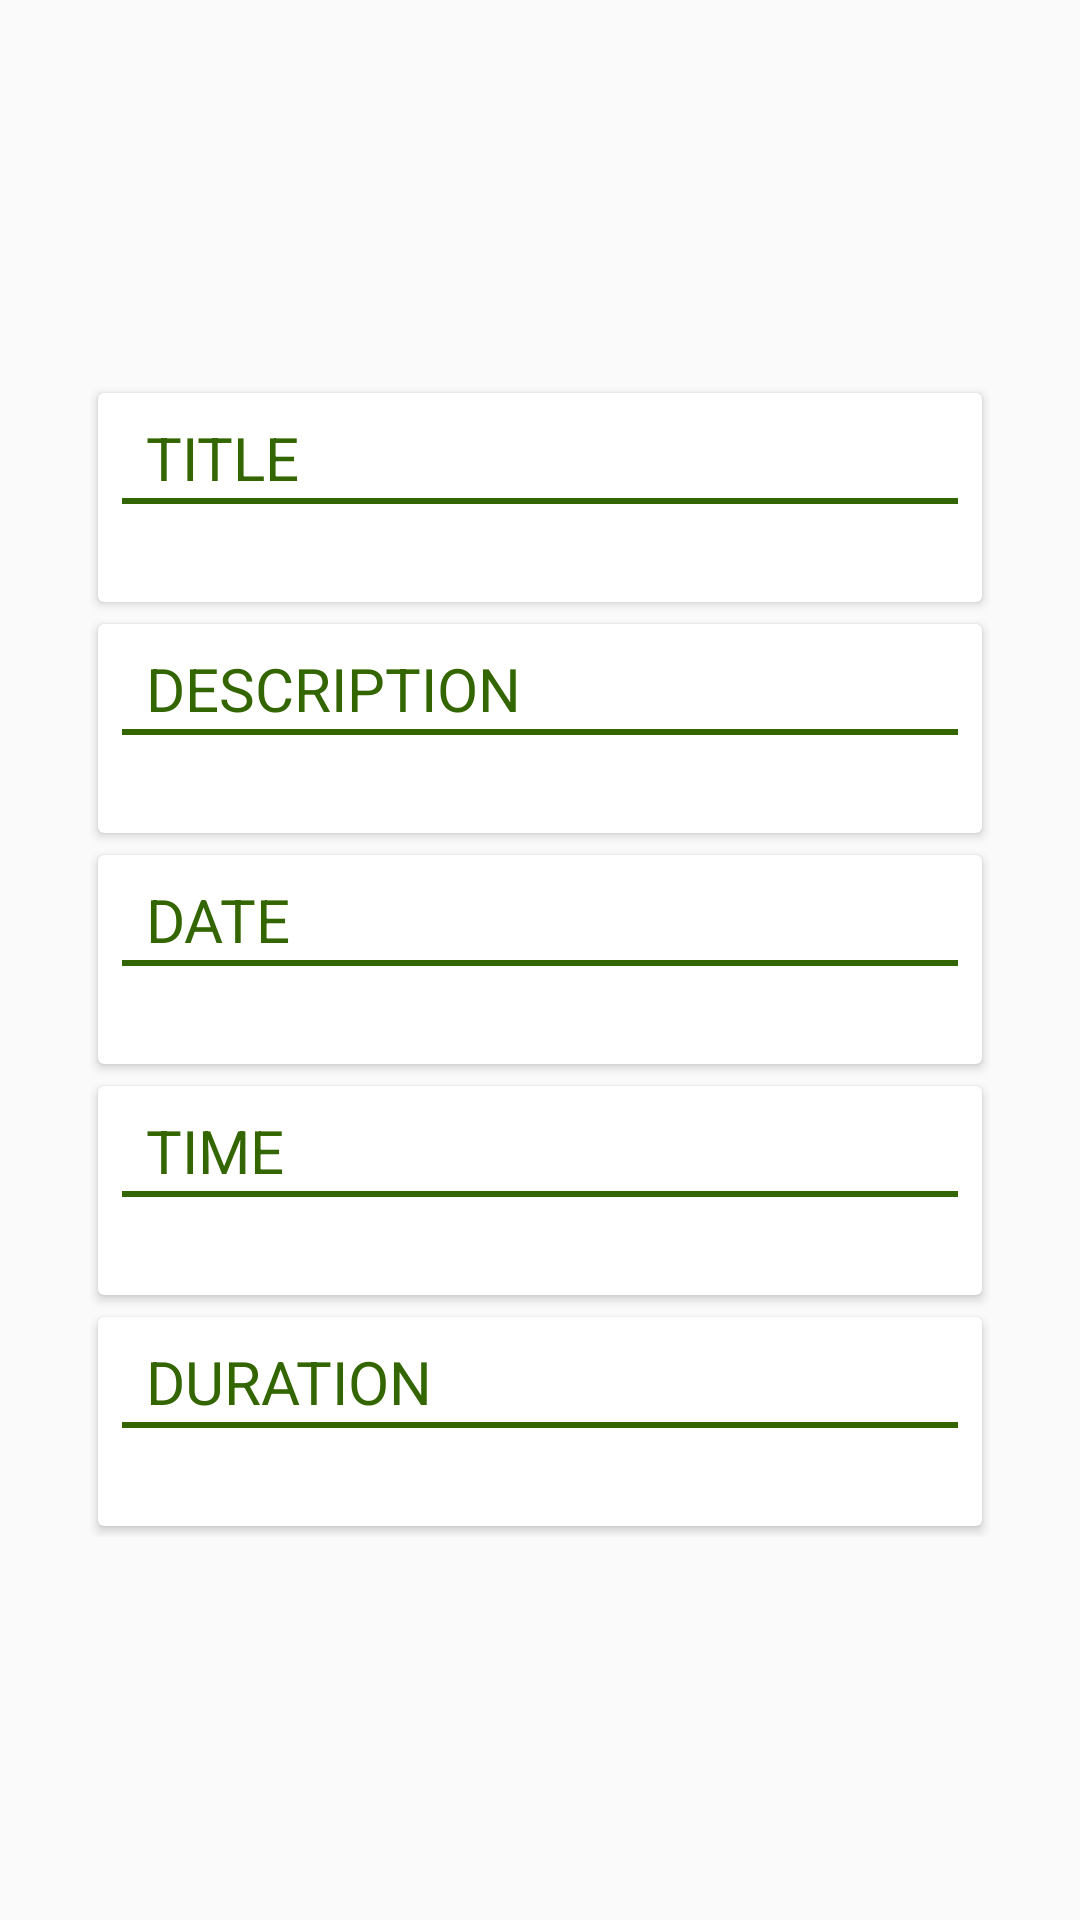

Here is an Android app screen rendered from its layout file. Give the layout XML and the strings, colors and styles it references.
<!-- AndroidManifest.xml: application theme AppTheme -->
<!-- res/layout/blur_fragment.xml -->
<?xml version="1.0" encoding="utf-8"?>
<RelativeLayout xmlns:android="http://schemas.android.com/apk/res/android"
    xmlns:app="http://schemas.android.com/apk/res-auto"
    android:padding="10dp"
    android:background="@android:color/transparent"
    android:layout_width="match_parent"
    android:layout_height="match_parent">

    <LinearLayout
        android:layout_width="300dp"
        android:layout_height="wrap_content"
        android:orientation="vertical"
        android:layout_centerVertical="true"
        android:layout_centerHorizontal="true">

        <android.support.v7.widget.CardView
            android:id="@+id/title_card"
            android:layout_width="match_parent"
            android:layout_height="wrap_content"
            app:cardUseCompatPadding="true">

            <LinearLayout
                android:layout_width="match_parent"
                android:layout_height="wrap_content"
                android:layout_marginLeft="8dp"
                android:orientation="vertical">

                <TextView
                    android:layout_width="wrap_content"
                    android:layout_height="wrap_content"
                    android:layout_marginLeft="8dp"
                    android:layout_marginTop="8dp"
                    android:text="@string/edit_text_title"
                    android:textColor="@color/title_text_color"
                    android:textAllCaps="true"
                    android:textSize="@dimen/title_text_size" />

                <View
                    android:layout_width="match_parent"
                    android:layout_height="2dp"
                    android:layout_marginRight="8dp"
                    android:background="@color/divider_color" />

                <TextView
                    style="@style/text_info_content"
                    android:id="@+id/content_title"
                    android:layout_width="wrap_content"
                    android:layout_height="wrap_content"
                    android:layout_marginBottom="3dp"
                    android:layout_marginRight="6dp"
                    android:layout_marginLeft="4dp"
                    android:layout_marginTop="4dp" />
            </LinearLayout>

        </android.support.v7.widget.CardView>

        <android.support.v7.widget.CardView
            android:id="@+id/description_card"
            android:layout_width="match_parent"
            android:layout_height="wrap_content"
            app:cardUseCompatPadding="true">

            <LinearLayout
                android:layout_width="match_parent"
                android:layout_height="wrap_content"
                android:layout_marginLeft="8dp"
                android:orientation="vertical">

                <TextView
                    android:layout_width="wrap_content"
                    android:layout_height="wrap_content"
                    android:textColor="@color/title_text_color"
                    android:layout_marginLeft="8dp"
                    android:layout_marginTop="8dp"
                    android:textAllCaps="true"
                    android:textSize="@dimen/title_text_size"
                    android:text="@string/edit_text_description" />

                <View
                    android:layout_width="match_parent"
                    android:layout_height="2dp"
                    android:layout_marginRight="8dp"
                    android:background="@color/divider_color" />

                <TextView
                    android:id="@+id/content_dec"
                    style="@style/text_info_content"
                    android:layout_width="wrap_content"
                    android:layout_height="wrap_content"
                    android:layout_marginBottom="3dp"
                    android:layout_marginLeft="4dp"
                    android:layout_marginRight="6dp"
                    android:layout_marginTop="4dp" />
            </LinearLayout>

        </android.support.v7.widget.CardView>

        <android.support.v7.widget.CardView
            android:id="@+id/date_card"
            android:layout_width="match_parent"
            android:layout_height="wrap_content"
            app:cardUseCompatPadding="true">

            <LinearLayout
                android:layout_width="match_parent"
                android:layout_height="wrap_content"
                android:layout_marginLeft="8dp"
                android:orientation="vertical">

                <TextView
                    android:layout_width="wrap_content"
                    android:layout_height="wrap_content"
                    android:textColor="@color/title_text_color"
                    android:layout_marginLeft="8dp"
                    android:layout_marginTop="8dp"
                    android:textAllCaps="true"
                    android:textSize="@dimen/title_text_size"
                    android:text="@string/date" />

                <View
                    android:layout_width="match_parent"
                    android:layout_height="2dp"
                    android:layout_marginRight="8dp"
                    android:background="@color/divider_color" />

                <TextView
                    android:id="@+id/content_date"
                    style="@style/text_info_content"
                    android:layout_width="wrap_content"
                    android:layout_height="wrap_content"
                    android:layout_marginBottom="3dp"
                    android:layout_marginLeft="4dp"
                    android:layout_marginTop="4dp"
                    android:elevation="1dp" />
            </LinearLayout>

        </android.support.v7.widget.CardView>

        <android.support.v7.widget.CardView
            android:id="@+id/time_card"
            android:layout_width="match_parent"
            android:layout_height="wrap_content"
            app:cardUseCompatPadding="true">

            <LinearLayout
                android:layout_width="match_parent"
                android:layout_height="wrap_content"
                android:layout_marginLeft="8dp"
                android:orientation="vertical">

                <TextView
                    android:layout_width="wrap_content"
                    android:layout_height="wrap_content"
                    android:textColor="@color/title_text_color"
                    android:layout_marginLeft="8dp"
                    android:layout_marginTop="8dp"
                    android:textAllCaps="true"
                    android:textSize="@dimen/title_text_size"
                    android:text="@string/time" />

                <View
                    android:layout_width="match_parent"
                    android:layout_height="2dp"
                    android:layout_marginRight="8dp"
                    android:background="@color/divider_color" />
                <LinearLayout
                    android:orientation="horizontal"
                    android:weightSum="2"
                    android:layout_marginBottom="3dp"
                    android:layout_marginTop="4dp"
                    android:layout_width="match_parent"
                    android:layout_height="wrap_content">

                    <TextView
                        android:id="@+id/content_time_from"
                        style="@style/text_info_content"
                        android:layout_width="0dp"
                        android:layout_height="wrap_content"
                        android:layout_marginLeft="4dp"
                        android:layout_weight="1" />
                    <TextView
                        android:id="@+id/content_time_to"
                        style="@style/text_info_content"
                        android:layout_width="0dp"
                        android:layout_weight="1"
                        android:layout_height="wrap_content" />
                </LinearLayout>

            </LinearLayout>

        </android.support.v7.widget.CardView>

        <android.support.v7.widget.CardView
            android:id="@+id/duration_card"
            android:layout_width="match_parent"
            app:cardUseCompatPadding="true"
            android:layout_height="wrap_content">
            <LinearLayout
                android:layout_marginLeft="8dp"
                android:orientation="vertical"
                android:layout_width="match_parent"
                android:layout_height="wrap_content">

                <TextView
                    android:layout_width="wrap_content"
                    android:layout_height="wrap_content"
                    android:textColor="@color/title_text_color"
                    android:layout_marginLeft="8dp"
                    android:layout_marginTop="8dp"
                    android:textAllCaps="true"
                    android:textSize="@dimen/title_text_size"
                    android:text="@string/duration" />

                <View
                    android:layout_width="match_parent"
                    android:layout_height="2dp"
                    android:layout_marginRight="8dp"
                    android:background="@color/divider_color" />

                <TextView
                    android:id="@+id/content_duration"
                    style="@style/text_info_content"
                    android:layout_width="wrap_content"
                    android:layout_height="wrap_content"
                    android:layout_marginBottom="3dp"
                    android:layout_marginLeft="4dp"
                    android:layout_marginTop="4dp" />
            </LinearLayout>

        </android.support.v7.widget.CardView>
    </LinearLayout>

</RelativeLayout>
<!-- resources referenced by this layout -->
<resources>
  <color name="divider_color">@color/colorDarkGreen</color>
  <color name="title_text_color">@color/colorDarkGreen</color>
  <dimen name="title_text_size">20sp</dimen>
  <string name="date">Date</string>
  <string name="duration">Duration</string>
  <string name="edit_text_description">Description</string>
  <string name="edit_text_title">Title</string>
  <string name="time">Time</string>
  <style name="text_info_content">
          <item name="android:textColor">@color/colorBlackLight</item>
          <item name="android:textSize">@dimen/content_text_size</item>
      </style>
  <style name="AppTheme" parent="Theme.AppCompat.Light">
          <item name="colorPrimary">@color/colorPrimary</item>
          <item name="colorPrimaryDark">@color/colorPrimaryDark</item>
          <item name="colorAccent">@color/colorAccent</item>
          <item name="preferenceTheme">@style/customPreferenceThemeOverlay</item>
      </style>
  <color name="colorDarkGreen">#336600</color>
  <color name="colorBlackLight">#292929</color>
  <dimen name="content_text_size">19sp</dimen>
  <color name="colorPrimary">#ffb74d</color>
  <color name="colorPrimaryDark">#c88719</color>
  <color name="colorAccent">#388e3c</color>
  <style name="customPreferenceThemeOverlay" parent="@style/PreferenceThemeOverlay">
          <item name="preferenceFragmentListStyle">@style/customPreferenceFragmentList</item>
      </style>
  <style name="customPreferenceFragmentList">
          <item name="android:paddingLeft">0dp</item>
          <item name="android:paddingRight">0dp</item>
      </style>
</resources>
